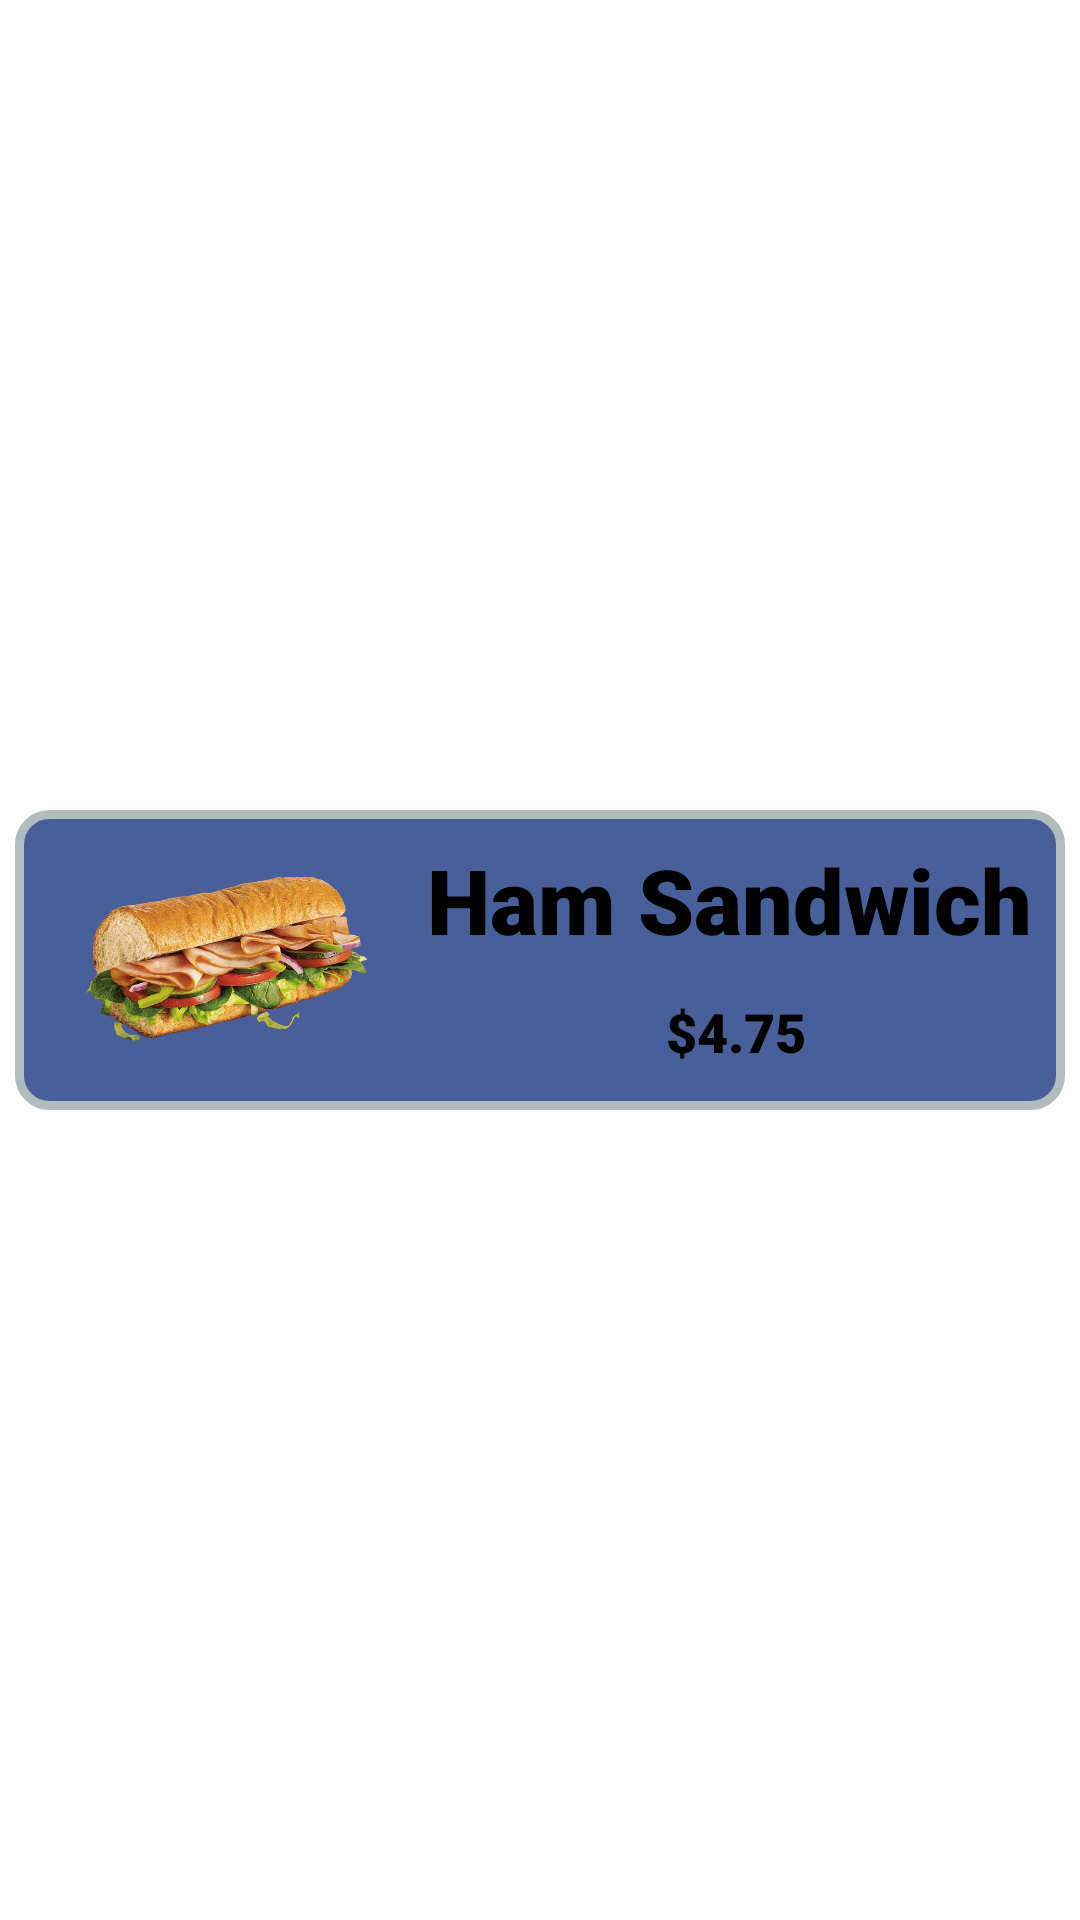

Layout XML and referenced resources for this Android screen:
<!-- AndroidManifest.xml: application theme Theme.SchoolFood -->
<!-- res/layout/dish.xml -->
<?xml version="1.0" encoding="utf-8"?>
<androidx.constraintlayout.widget.ConstraintLayout xmlns:android="http://schemas.android.com/apk/res/android"
    xmlns:app="http://schemas.android.com/apk/res-auto"
    xmlns:tools="http://schemas.android.com/tools"
    android:layout_marginBottom="10px"
    android:layout_width="match_parent"
    android:layout_height="150dp">

    <RelativeLayout
        android:id="@+id/ham_sandwich"
        android:layout_width="match_parent"
        android:layout_height="100dp"
        android:layout_margin="5dp"
        android:background="@drawable/layout_bg"
        app:layout_constraintEnd_toEndOf="parent"
        app:layout_constraintStart_toStartOf="parent"
        app:layout_constraintBottom_toBottomOf="parent"
        app:layout_constraintTop_toTopOf="parent">

        <ImageView
            android:id="@+id/dish_image"
            android:layout_width="100dp"
            android:layout_height="wrap_content"
            android:layout_alignParentLeft="true"
            android:layout_alignParentTop="true"
            android:layout_alignParentBottom="true"
            android:layout_marginVertical="5dp"
            android:layout_marginLeft="20dp"
            android:adjustViewBounds="true"
            android:contentDescription="Money"
            android:scaleType="fitCenter"
            android:src="@drawable/ham_sandwich" />

        <TextView
            android:id="@+id/dish_name"
            android:layout_width="match_parent"
            android:layout_height="60dp"
            android:layout_alignParentTop="true"
            android:layout_marginStart="10dp"
            android:layout_marginEnd="4dp"
            android:layout_toEndOf="@+id/dish_image"
            android:fontFamily="sans-serif-black"
            android:gravity="center"
            android:text="Ham Sandwich"
            android:textAlignment="center"
            android:textColor="@color/text"
            android:textSize="30sp" />

        <TextView
            android:id="@+id/dish_cost"
            android:layout_width="match_parent"
            android:layout_height="40dp"
            android:layout_below="@+id/dish_name"
            android:layout_marginStart="11dp"
            android:layout_marginBottom="12dp"
            android:layout_toEndOf="@+id/dish_image"
            android:fontFamily="sans-serif-black"
            android:gravity="center"
            android:text="$4.75"
            android:textAlignment="center"
            android:textColor="@color/text"
            android:textSize="18sp" />
    </RelativeLayout>


</androidx.constraintlayout.widget.ConstraintLayout>
<!-- resources referenced by this layout -->
<resources>
  <color name="text">#FF000000</color>
  <!-- drawable ham_sandwich: png bitmap (drawable, 406396 bytes) -->
  <!-- drawable layout_bg (drawable) -->
  <?xml version="1.0" encoding="UTF-8"?>
  <shape xmlns:android="http://schemas.android.com/apk/res/android">
      <solid android:color="@color/alt_bg"/>
      <stroke android:width="3dp" android:color="#B1BCBE" />
      <corners android:radius="10dp"/>
      <padding android:left="0dp" android:top="0dp" android:right="0dp" android:bottom="0dp" />
  </shape>
  <style name="Theme.SchoolFood" parent="Theme.MaterialComponents.DayNight.DarkActionBar">
          
          <item name="colorPrimary">@color/purple_500</item>
          <item name="colorPrimaryVariant">@color/purple_700</item>
          <item name="colorOnPrimary">@color/white</item>
          
          <item name="colorSecondary">@color/teal_200</item>
          <item name="colorSecondaryVariant">@color/teal_700</item>
          <item name="colorOnSecondary">@color/black</item>
          
          <item name="android:statusBarColor">?attr/colorPrimaryVariant</item>
          
      </style>
  <color name="alt_bg">#FF495F9A</color>
  <color name="purple_500">#FF6200EE</color>
  <color name="purple_700">#FF3700B3</color>
  <color name="white">#FFFFFFFF</color>
  <color name="teal_200">#FF03DAC5</color>
  <color name="teal_700">#FF018786</color>
  <color name="black">#FF000000</color>
</resources>
